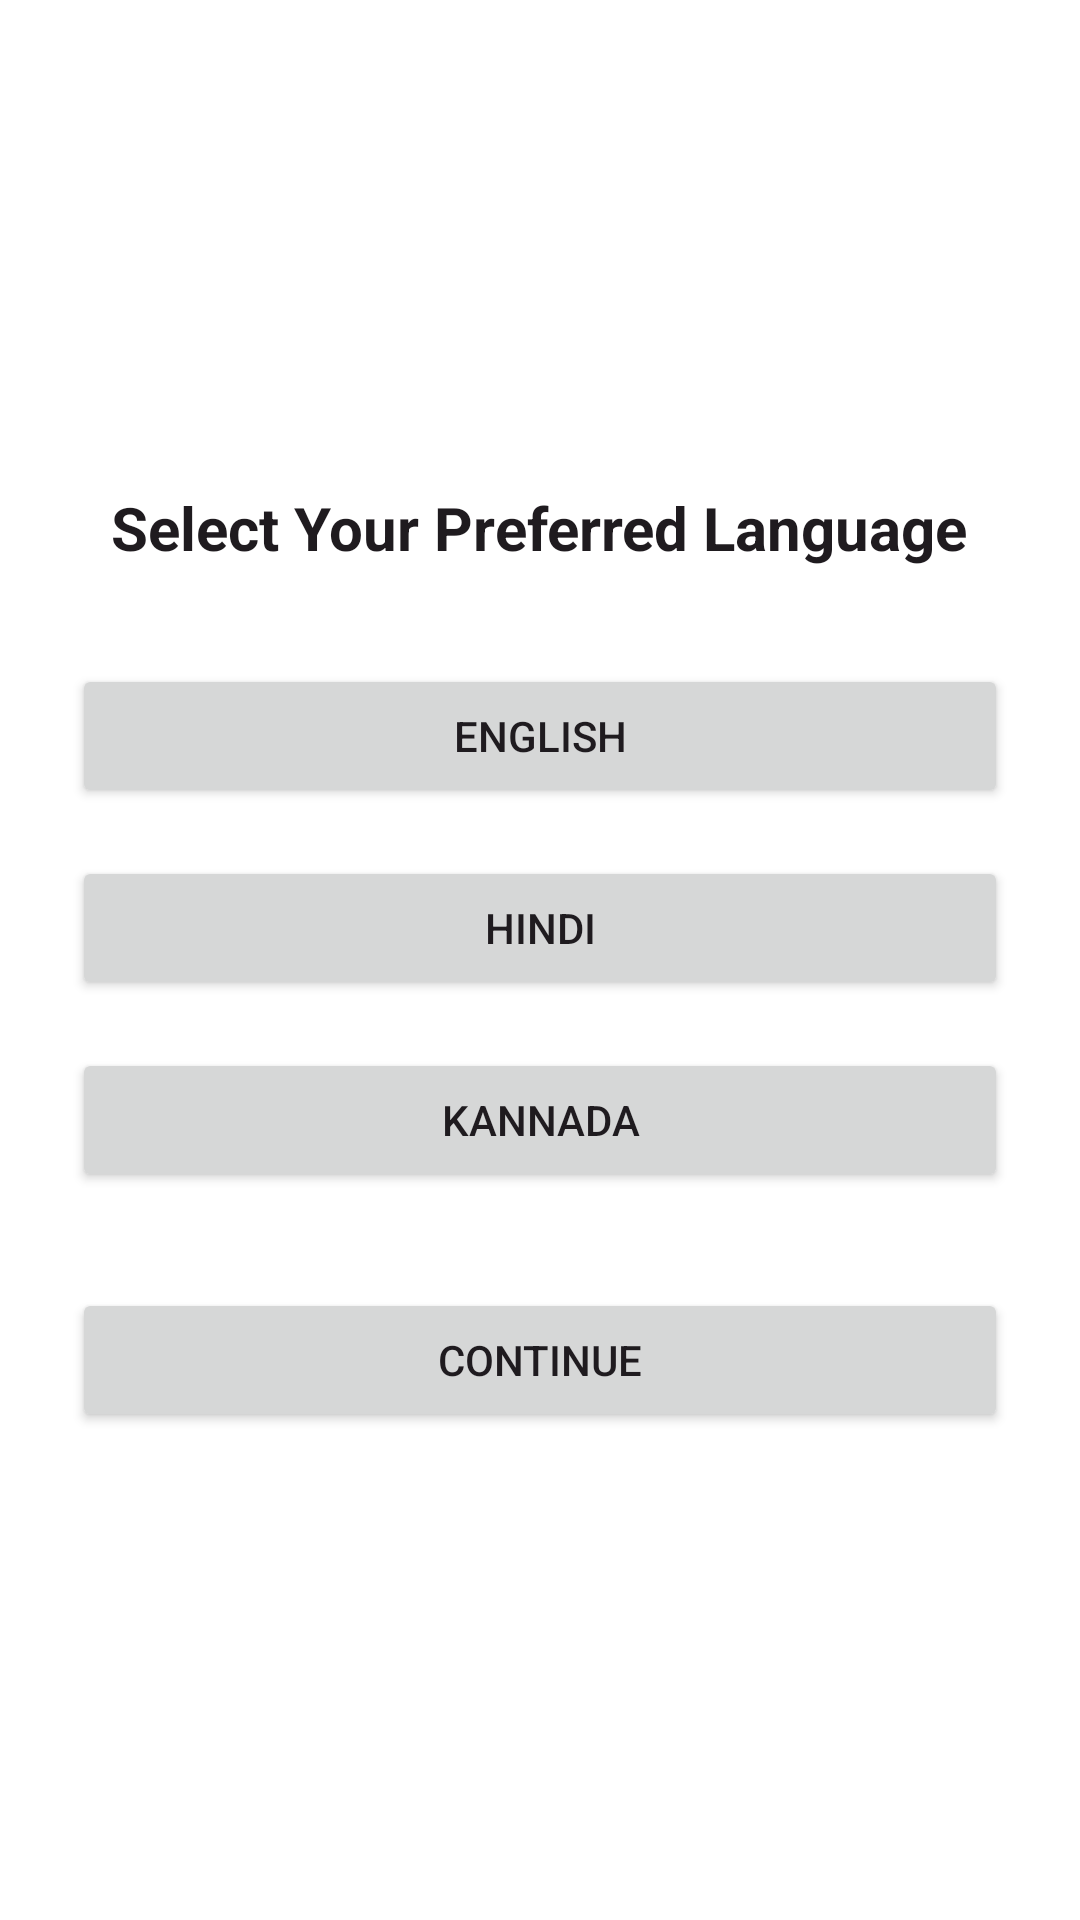

Here is an Android app screen rendered from its layout file. Give the layout XML and the strings, colors and styles it references.
<!-- AndroidManifest.xml: application theme Theme.Easetalk -->
<!-- res/layout/activity_language.xml -->
<LinearLayout xmlns:android="http://schemas.android.com/apk/res/android"
    android:orientation="vertical"
    android:gravity="center"
    android:padding="24dp"
    android:layout_width="match_parent"
    android:layout_height="match_parent">

    <TextView
        android:text="Select Your Preferred Language"
        android:textSize="20sp"
        android:textStyle="bold"
        android:layout_marginBottom="32dp"
        android:layout_width="wrap_content"
        android:layout_height="wrap_content"/>

    <Button
        android:id="@+id/btnEnglish"
        android:text="English"
        android:layout_width="match_parent"
        android:layout_height="wrap_content"/>

    <Button
        android:id="@+id/btnHindi"
        android:text="Hindi"
        android:layout_width="match_parent"
        android:layout_height="wrap_content"
        android:layout_marginTop="16dp"/>

    <Button
        android:id="@+id/btnKannada"
        android:text="Kannada"
        android:layout_width="match_parent"
        android:layout_height="wrap_content"
        android:layout_marginTop="16dp"/>

    <Button
        android:id="@+id/btnContinue"
        android:text="Continue"
        android:layout_width="match_parent"
        android:layout_height="wrap_content"
        android:layout_marginTop="32dp"/>
</LinearLayout>
<!-- resources referenced by this layout -->
<resources>
  <style name="Theme.Easetalk" parent="Theme.MaterialComponents.DayNight.NoActionBar">
          
          <item name="colorPrimary">@color/purple_500</item>
          <item name="colorPrimaryVariant">@color/purple_700</item>
          <item name="colorOnPrimary">@color/white</item>
  
          <item name="colorSecondary">@color/teal_200</item>
          <item name="colorSurface">@color/colorSurface</item>
          <item name="colorOnSurface">@color/colorOnSurface</item>
  
          
          <item name="android:statusBarColor">@color/purple_700</item>
          <item name="android:navigationBarColor">@color/white</item>
  
          
          <item name="android:windowBackground">@color/colorSurface</item>
  
          
          <item name="android:textColorPrimary">@color/colorOnSurface</item>
          <item name="android:textColorSecondary">@color/gray_600</item>
          <item name="android:textColor">@color/colorOnSurface</item>
  
          
          <item name="materialTopAppBarStyle">@style/Widget.Easetalk.TopAppBar</item>
  
          
          <item name="android:editTextStyle">@style/Easetalk.Widget.EditText</item>
          <item name="materialButtonStyle">@style/Easetalk.Widget.MaterialButton</item>
  
          
          <item name="colorControlActivated">@color/purple_500</item>
      </style>
  <color name="purple_500">#6750A4</color>
  <color name="purple_700">#492E88</color>
  <color name="white">#FFFFFF</color>
  <color name="teal_200">#03DAC5</color>
  <color name="colorSurface">#FFFFFF</color>
  <color name="colorOnSurface">#1F1B1F</color>
  <color name="gray_600">#757575</color>
  <style name="Widget.Easetalk.TopAppBar" parent="Widget.MaterialComponents.TopAppBar">
          
          <item name="titleTextAppearance">@style/TextAppearance.Easetalk.TopAppBar.Title</item>
          <item name="navigationIconTint">@color/colorOnSurface</item>
          <item name="actionMenuTextColor">@color/colorOnSurface</item>
          <item name="backgroundTint">@color/colorSurface</item>
      </style>
  <style name="Easetalk.Widget.EditText" parent="Widget.MaterialComponents.TextInputEditText.Outlined">
          <item name="android:textColor">@color/colorOnSurface</item>
          <item name="android:hintTextColor">@color/gray_600</item>
          
          
      </style>
  <style name="Easetalk.Widget.MaterialButton" parent="Widget.MaterialComponents.Button">
          
          <item name="android:textColor">@color/white</item>
          <item name="android:insetLeft">12dp</item>
          <item name="android:insetRight">12dp</item>
          <item name="cornerRadius">24dp</item>
      </style>
  <style name="TextAppearance.Easetalk.TopAppBar.Title" parent="TextAppearance.MaterialComponents.Headline6">
          <item name="android:textColor">@color/colorOnSurface</item>
      </style>
</resources>
